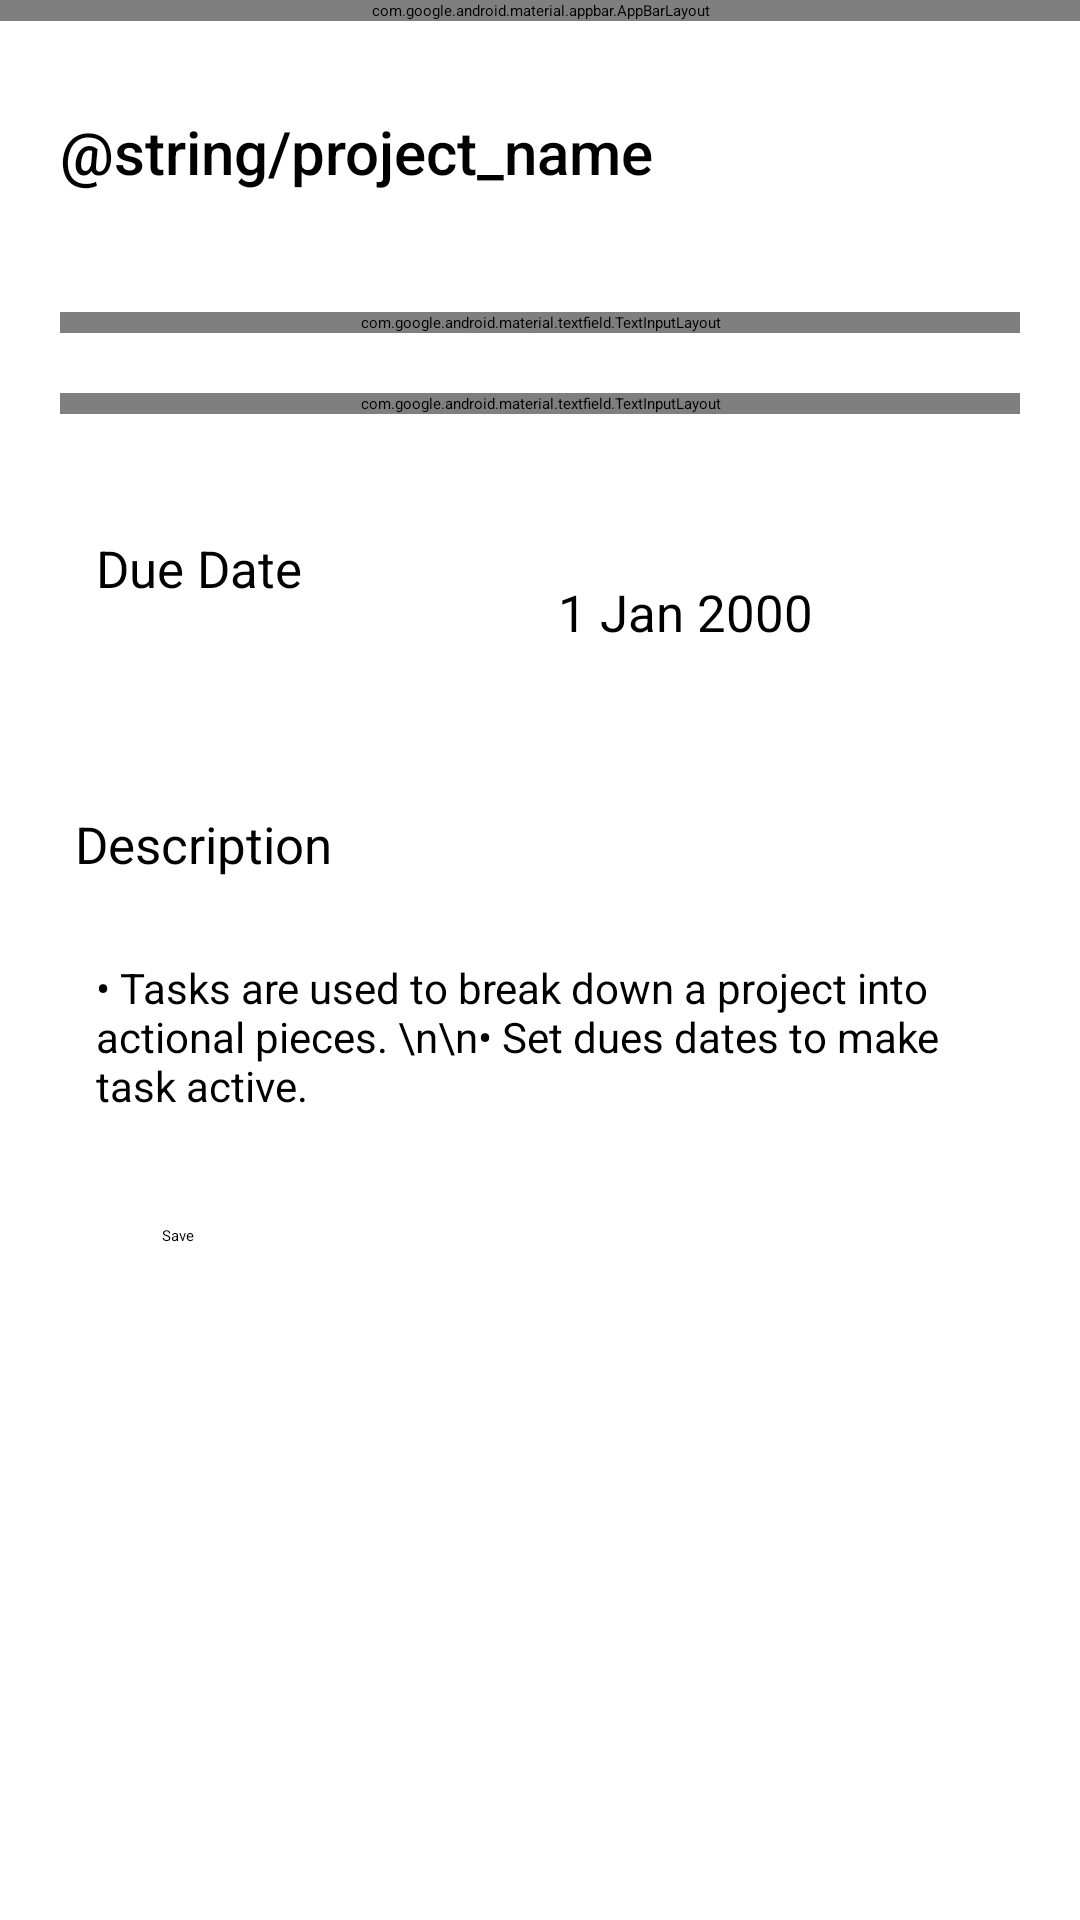

Here is an Android app screen rendered from its layout file. Give the layout XML and the strings, colors and styles it references.
<!-- AndroidManifest.xml: application theme Theme.ProductivityApp -->
<!-- res/layout/activity_individual_task.xml -->
<?xml version="1.0" encoding="utf-8"?>
<androidx.constraintlayout.widget.ConstraintLayout xmlns:android="http://schemas.android.com/apk/res/android"
    xmlns:app="http://schemas.android.com/apk/res-auto"
    xmlns:tools="http://schemas.android.com/tools"
    android:layout_width="match_parent"
    android:layout_height="match_parent"
    tools:context=".Project.IndividualTask">

    <com.google.android.material.appbar.AppBarLayout
        android:id="@+id/toolbarcontainer"
        android:layout_width="match_parent"
        android:layout_height="wrap_content"
        app:layout_constraintEnd_toEndOf="parent"
        app:layout_constraintStart_toStartOf="parent"
        app:layout_constraintTop_toTopOf="parent">

        <androidx.appcompat.widget.Toolbar
            android:id="@+id/toolbar"
            android:layout_width="match_parent"
            android:layout_height="wrap_content"
            android:background="?attr/colorPrimary"
            android:minHeight="?attr/actionBarSize"
            android:theme="?attr/actionBarTheme"
            tools:layout_editor_absoluteX="0dp"
            tools:layout_editor_absoluteY="0dp" />

    </com.google.android.material.appbar.AppBarLayout>

    <TextView
        android:id="@+id/project_name_title"
        android:layout_width="wrap_content"
        android:layout_height="wrap_content"
        android:text="@string/project_name"
        android:textSize="20sp"
        android:textAppearance="@style/TextAppearance.MaterialComponents.Headline6"
        android:layout_marginTop="30dp"
        android:layout_marginLeft="20dp"
        app:layout_constraintStart_toStartOf="parent"
        app:layout_constraintTop_toBottomOf="@id/toolbarcontainer"/>

    <com.google.android.material.textfield.TextInputLayout
        style="@style/Widget.MaterialComponents.TextInputLayout.OutlinedBox"
        android:id="@+id/individual_task_name"
        android:layout_width="match_parent"
        android:layout_height="wrap_content"
        android:hint="Task"
        android:layout_marginTop="40dp"
        android:layout_marginStart="20dp"
        android:layout_marginEnd="20dp"
        app:layout_constraintTop_toBottomOf="@id/project_name_title"
        app:layout_constraintStart_toStartOf="parent"
        >

        <com.google.android.material.textfield.TextInputEditText
            android:id="@+id/task_input"
            android:layout_width="match_parent"
            android:layout_height="wrap_content"
            android:maxLines="1"
            android:inputType="text"
            />

    </com.google.android.material.textfield.TextInputLayout>


    <com.google.android.material.textfield.TextInputLayout
        android:id="@+id/taskState"
        style="@style/Widget.MaterialComponents.TextInputLayout.OutlinedBox.ExposedDropdownMenu"
        android:layout_width="match_parent"
        android:layout_height="wrap_content"
        android:layout_marginStart="20dp"
        android:layout_marginTop="20dp"
        android:layout_marginEnd="20dp"
        android:hint="State"
        app:layout_constraintEnd_toEndOf="parent"
        app:layout_constraintStart_toStartOf="parent"
        app:layout_constraintTop_toBottomOf="@+id/individual_task_name">

        <AutoCompleteTextView
            android:id="@+id/autoCompleteTextView"
            android:layout_width="match_parent"
            android:layout_height="match_parent"
            android:layout_weight="1"
            android:inputType="none" />
    </com.google.android.material.textfield.TextInputLayout>

    <RelativeLayout
        android:id="@+id/datecontainer"
        android:layout_width="match_parent"
        android:layout_height="wrap_content"
        android:layout_marginTop="40dp"
        app:layout_constraintTop_toBottomOf="@id/taskState"
        android:layout_marginStart="20dp"
        android:layout_marginEnd="20dp">

        <Button
            android:id="@+id/addduedate"
            style="@style/Widget.Material3.Button.TextButton.Icon"
            android:layout_width="wrap_content"
            android:layout_height="wrap_content"
            app:icon="@android:drawable/ic_menu_my_calendar"
            android:text="Due Date"
            android:textSize="17sp"
            />
        <TextView
            android:id="@+id/displaydate"
            android:layout_width="match_parent"
            android:layout_height="wrap_content"
            android:minHeight="52dp"
            android:layout_toRightOf="@id/addduedate"
            android:textSize="17sp"
            android:gravity="center"
            android:text='1 Jan 2000'
            android:textAppearance="@style/TextAppearance.Material3.BodyMedium"/>

    </RelativeLayout>

    <TextView
        android:id="@+id/description"
        android:textAppearance="?attr/textAppearanceBodyMedium"
        android:text="Description"
        android:textSize="17sp"
        android:layout_width="match_parent"
        android:layout_height="wrap_content"
        android:layout_marginTop="40dp"
        android:layout_marginStart="25dp"
        android:layout_marginEnd="25dp"
        app:layout_constraintTop_toBottomOf="@id/datecontainer"/>

    <TextView
        android:id="@+id/descinput"
        android:layout_width="match_parent"
        android:layout_height="wrap_content"
        android:text="&#8226; Tasks are used to break down a project into actional pieces. \n\n&#8226; Set dues dates to make task active."
        android:textSize="14sp"
        android:textAppearance="?attr/textAppearanceBodySmall"
        android:padding="7dp"
        android:layout_marginTop="20dp"
        android:layout_marginStart="25dp"
        android:layout_marginEnd="25dp"
        app:layout_constraintTop_toBottomOf="@id/description"
        app:layout_constraintStart_toStartOf="parent"
        app:layout_constraintEnd_toEndOf="parent"/>

    <Button
        android:id="@+id/savebtn"
        style="@style/Widget.Material3.Button.OutlinedButton"
        android:layout_width="match_parent"
        android:layout_height="wrap_content"
        android:text="Save"
        android:layout_marginTop="30dp"
        android:layout_marginStart="30dp"
        android:layout_marginEnd="30dp"
        app:layout_constraintTop_toBottomOf="@id/descinput"
        />
</androidx.constraintlayout.widget.ConstraintLayout>
<!-- resources referenced by this layout -->
<resources>

</resources>
